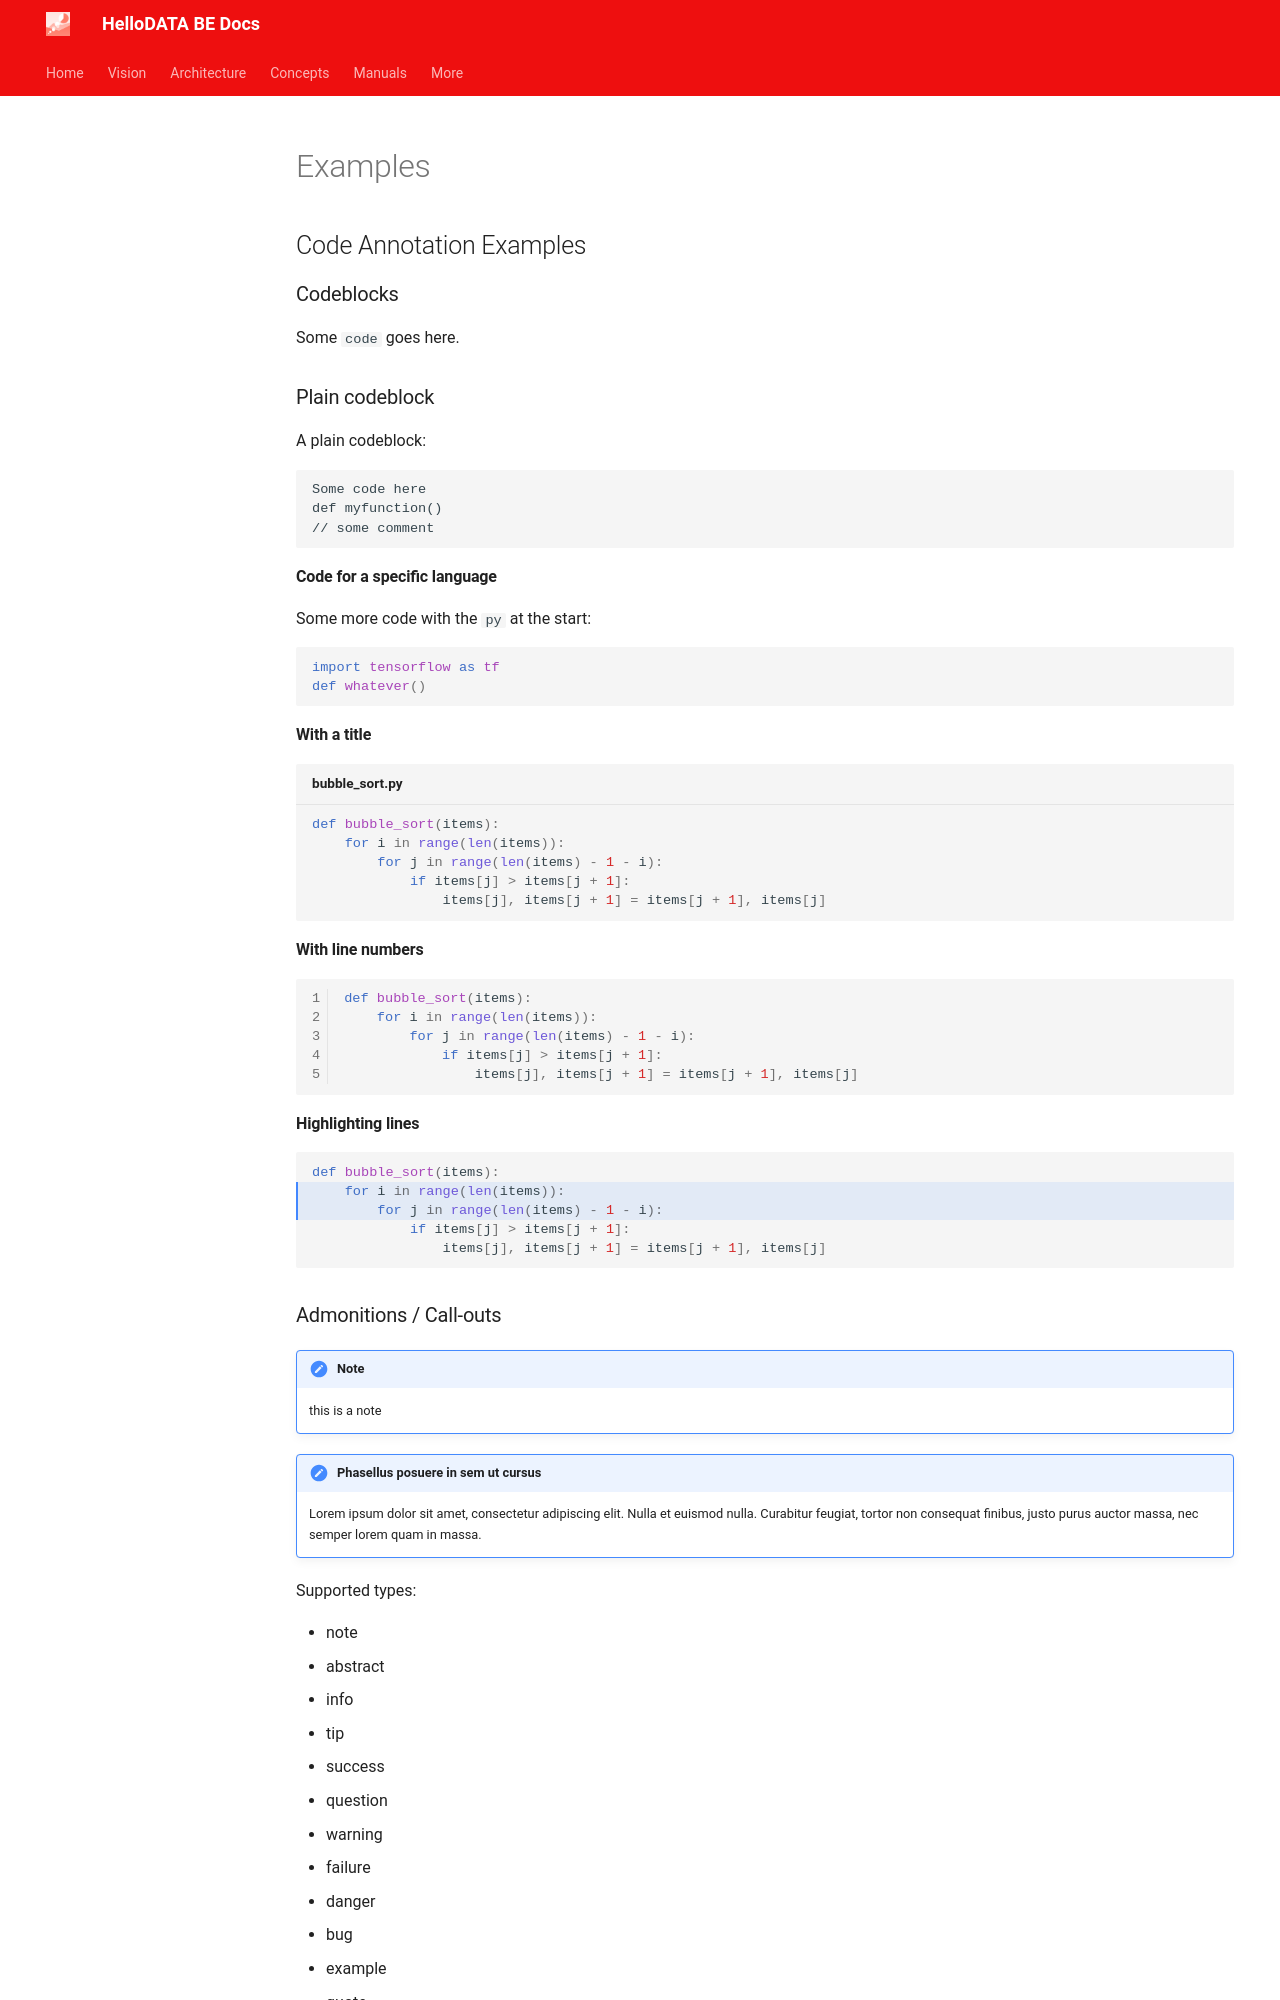

repository: kanton-bern/hellodata-be · page: test/examples/index.html · generator: mkdocs

# Examples

## Code Annotation Examples

### Codeblocks

Some `code` goes here.

### Plain codeblock

A plain codeblock:

```
Some code here
def myfunction()
// some comment
```

#### Code for a specific language

Some more code with the `py` at the start:

``` py
import tensorflow as tf
def whatever()
```

#### With a title

``` py title="bubble_sort.py"
def bubble_sort(items):
    for i in range(len(items)):
        for j in range(len(items) - 1 - i):
            if items[j] > items[j + 1]:
                items[j], items[j + 1] = items[j + 1], items[j]
```

#### With line numbers

``` py linenums="1"
def bubble_sort(items):
    for i in range(len(items)):
        for j in range(len(items) - 1 - i):
            if items[j] > items[j + 1]:
                items[j], items[j + 1] = items[j + 1], items[j]
```

#### Highlighting lines

``` py hl_lines="2 3"
def bubble_sort(items):
    for i in range(len(items)):
        for j in range(len(items) - 1 - i):
            if items[j] > items[j + 1]:
                items[j], items[j + 1] = items[j + 1], items[j]
```

### Admonitions / Call-outs

!!! note

    this is a note


!!! note "Phasellus posuere in sem ut cursus"

    Lorem ipsum dolor sit amet, consectetur adipiscing elit. Nulla et euismod
    nulla. Curabitur feugiat, tortor non consequat finibus, justo purus auctor
    massa, nec semper lorem quam in massa.

Supported types:

- note
- abstract
- info
- tip
- success
- question
- warning
- failure
- danger
- bug
- example
- quote


## Diagrams

``` mermaid
graph LR
  A[Start] --> B{Error?};
  B -->|Yes| C[Hmm...];
  C --> D[Debug];
  D --> B;
  B ---->|No| E[Yay!];
```
